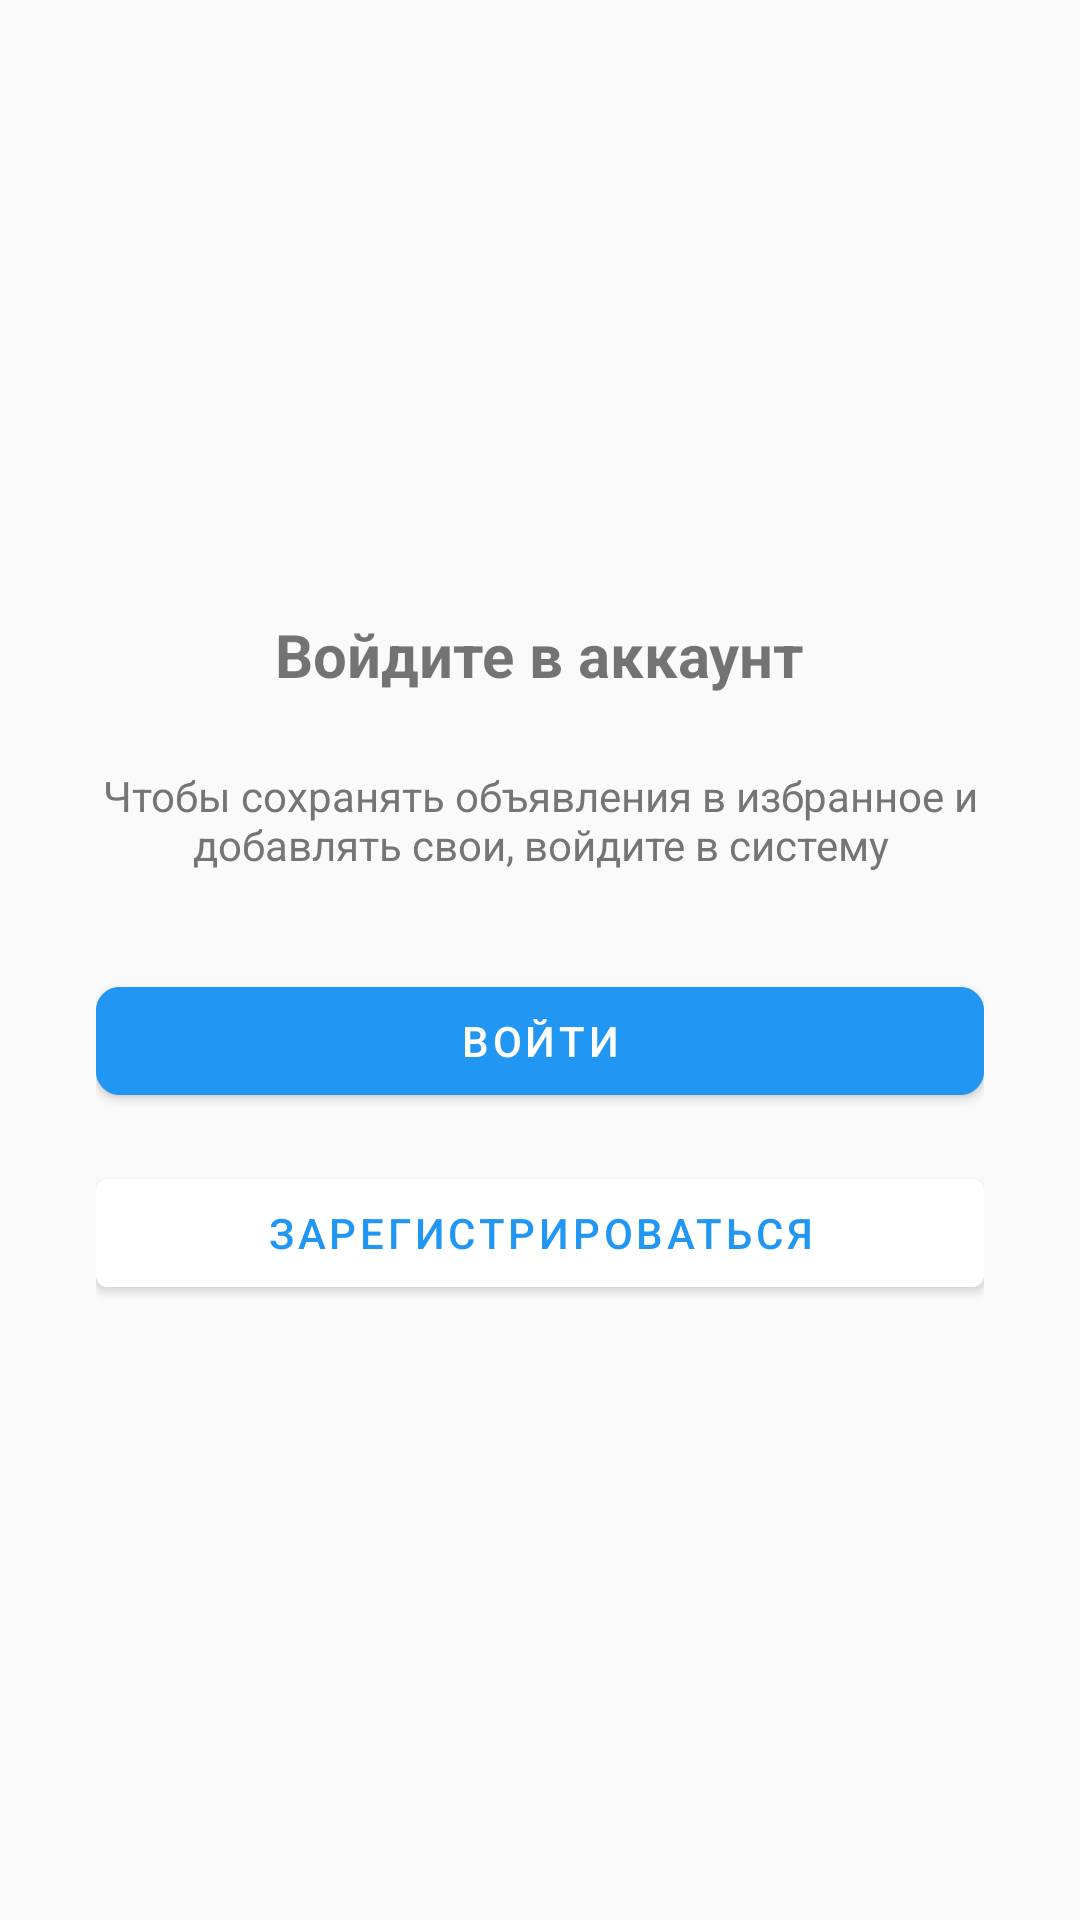

Here is an Android app screen rendered from its layout file. Give the layout XML and the strings, colors and styles it references.
<!-- AndroidManifest.xml: activity theme Theme.OsclassApp.NoActionBar -->
<!-- res/layout/fragment_login.xml -->
<?xml version="1.0" encoding="utf-8"?>
<LinearLayout xmlns:android="http://schemas.android.com/apk/res/android"
    android:layout_width="match_parent"
    android:layout_height="match_parent"
    android:orientation="vertical"
    android:padding="32dp"
    android:gravity="center"
    android:background="@color/background">

    <TextView
        android:layout_width="wrap_content"
        android:layout_height="wrap_content"
        android:text="Войдите в аккаунт"
        android:textSize="20sp"
        android:textStyle="bold"
        android:layout_marginBottom="24dp" />

    <TextView
        android:id="@+id/tvGuestMessage"
        android:layout_width="wrap_content"
        android:layout_height="wrap_content"
        android:text="Чтобы сохранять объявления в избранное и добавлять свои, войдите в систему"
        android:textSize="14sp"
        android:textColor="@color/text_secondary"
        android:gravity="center"
        android:layout_marginBottom="32dp" />

    <Button
        android:id="@+id/btnLogin"
        android:layout_width="match_parent"
        android:layout_height="wrap_content"
        android:text="Войти"
        style="@style/ButtonPrimary"
        android:layout_marginBottom="16dp" />

    <Button
        android:id="@+id/btnRegister"
        android:layout_width="match_parent"
        android:layout_height="wrap_content"
        android:text="Зарегистрироваться"
        android:backgroundTint="@color/surface"
        android:textColor="@color/colorPrimary" />

</LinearLayout>
<!-- resources referenced by this layout -->
<resources>
  <color name="background">#FAFAFA</color>
  <color name="colorPrimary">#2196F3</color>
  <color name="surface">#FFFFFF</color>
  <color name="text_secondary">#757575</color>
  <style name="ButtonPrimary" parent="Widget.MaterialComponents.Button">
          <item name="android:layout_height">@dimen/button_height</item>
          <item name="android:layout_width">match_parent</item>
          <item name="android:backgroundTint">@color/colorPrimary</item>
          <item name="android:textColor">@color/text_white</item>
          <item name="cornerRadius">@dimen/corner_radius_medium</item>
      </style>
  <style name="Theme.OsclassApp.NoActionBar" parent="Theme.MaterialComponents.DayNight.NoActionBar">
          <item name="colorPrimary">@color/colorPrimary</item>
          <item name="colorPrimaryVariant">@color/colorPrimaryDark</item>
          <item name="colorOnPrimary">@color/text_white</item>
  
          <item name="colorSecondary">@color/colorAccent</item>
          <item name="colorSecondaryVariant">@color/colorAccent</item>
          <item name="colorOnSecondary">@color/text_white</item>
  
          <item name="android:statusBarColor">?attr/colorPrimaryVariant</item>
          <item name="android:windowBackground">@color/background</item>
      </style>
  <dimen name="button_height">48dp</dimen>
  <color name="text_white">#FFFFFF</color>
  <dimen name="corner_radius_medium">8dp</dimen>
  <color name="colorPrimaryDark">#1976D2</color>
  <color name="colorAccent">#FF4081</color>
</resources>
